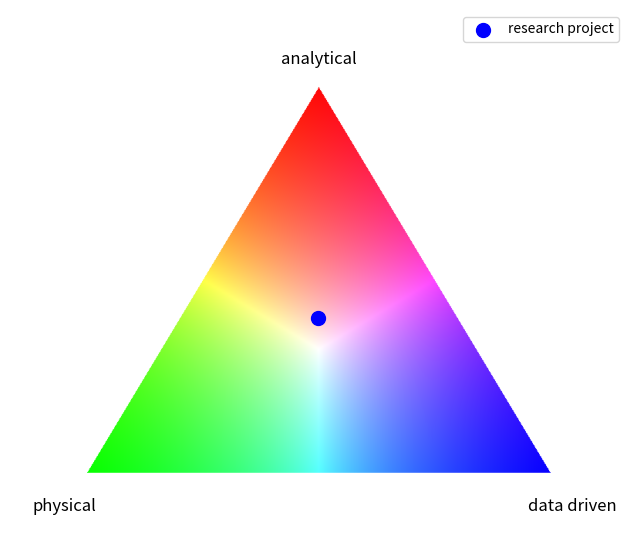

Write Python code to recreate this figure.
import numpy as np
import matplotlib.pyplot as plt


def point_in_triangle(point, vertex_a, vertex_b, vertex_c):

    vector_0 = vertex_c - vertex_a
    vector_1 = vertex_b - vertex_a
    vector_2 = point - vertex_a

    dot_00 = np.dot(vector_0, vector_0)
    dot_01 = np.dot(vector_0, vector_1)
    dot_02 = np.dot(vector_0, vector_2)
    dot_11 = np.dot(vector_1, vector_1)
    dot_12 = np.dot(vector_1, vector_2)

    denominator = dot_00 * dot_11 - dot_01 * dot_01

    u = (dot_11 * dot_02 - dot_01 * dot_12) / denominator
    v = (dot_00 * dot_12 - dot_01 * dot_02) / denominator

    return (u >= 0) and (v >= 0) and (u + v <= 1)


def generate_rgb_triangle(width=800, height=700, border=100):
    

    # Create a white RGB image
    image = np.ones((height, width, 3), dtype=float)

    # Define the three triangle vertices
    red_vertex = np.array([
        width / 2,
        border
    ])

    green_vertex = np.array([
        border,
        height - border
    ])

    blue_vertex = np.array([
        width - border,
        height - border
    ])

    # Find the largest distance between any two vertices
    max_distance = max(
        np.linalg.norm(red_vertex - green_vertex),
        np.linalg.norm(red_vertex - blue_vertex),
        np.linalg.norm(green_vertex - blue_vertex)
    )

    # Calculate the RGB value for each pixel
    for y_coordinate in range(height):

        for x_coordinate in range(width):

            pixel = np.array([
                x_coordinate,
                y_coordinate
            ])

            # Only assign RGB colors to points inside the triangle
            if point_in_triangle(
                pixel,
                red_vertex,
                green_vertex,
                blue_vertex
            ):

                # Calculate distance from the pixel to each vertex
                distance_to_red = np.linalg.norm(
                    pixel - red_vertex
                )

                distance_to_green = np.linalg.norm(
                    pixel - green_vertex
                )

                distance_to_blue = np.linalg.norm(
                    pixel - blue_vertex
                )

                # Convert distance to RGB intensity
                red_value = 1.0 - distance_to_red / max_distance
                green_value = 1.0 - distance_to_green / max_distance
                blue_value = 1.0 - distance_to_blue / max_distance

                pixel_color = np.array([
                    red_value,
                    green_value,
                    blue_value
                ])

                # Normalize colors to keep them vivid
                pixel_color = pixel_color / pixel_color.max()

                # Assign the calculated RGB color to the pixel
                image[
                    y_coordinate,
                    x_coordinate
                ] = pixel_color

    return (
        image,
        red_vertex,
        green_vertex,
        blue_vertex
    )


def display_project_on_triangle(
    image,
    project_x,
    project_y,
    point_color="black",
    point_size=150,
    point_marker="o",
    save=False,
    filename="research_triangle.png"
):
    
    # Create the figure
    plt.figure(figsize=(8, 7))

    # Display the RGB triangle
    plt.imshow(image)

    # Add the research project point
    plt.scatter(
        project_x,
        project_y,
        color=point_color,
        s=point_size,
        marker=point_marker,
        label="research project"
    )

    # Add labels identifying the three research approaches
    plt.text(
        image.shape[1] / 2,
        70,
        "analytical",
        ha="center",
        fontsize=12
    )

    plt.text(
        70,
        image.shape[0] - 50,
        "physical",
        ha="center",
        fontsize=12
    )

    plt.text(
        image.shape[1] - 70,
        image.shape[0] - 50,
        "data driven",
        ha="center",
        fontsize=12
    )

    plt.legend()

    # Hide x- and y-axis
    plt.axis("off")

    # Save the figure only when requested
    if save:
        plt.savefig(
            filename,
            dpi=300,
            bbox_inches="tight"
        )

    # Display the completed figure
    plt.show()


# ---------------------------------------------------------
# Generate the RGB triangle
# ---------------------------------------------------------

triangle_image, red_vertex, green_vertex, blue_vertex = generate_rgb_triangle(
    width=800,
    height=700,
    border=100
)


# ---------------------------------------------------------
# Add the location of your research project
# ---------------------------------------------------------

display_project_on_triangle(
    triangle_image,
    project_x=400,
    project_y=400,
    point_color="blue",
    point_size=100,
    point_marker="o",
    save=False
)
